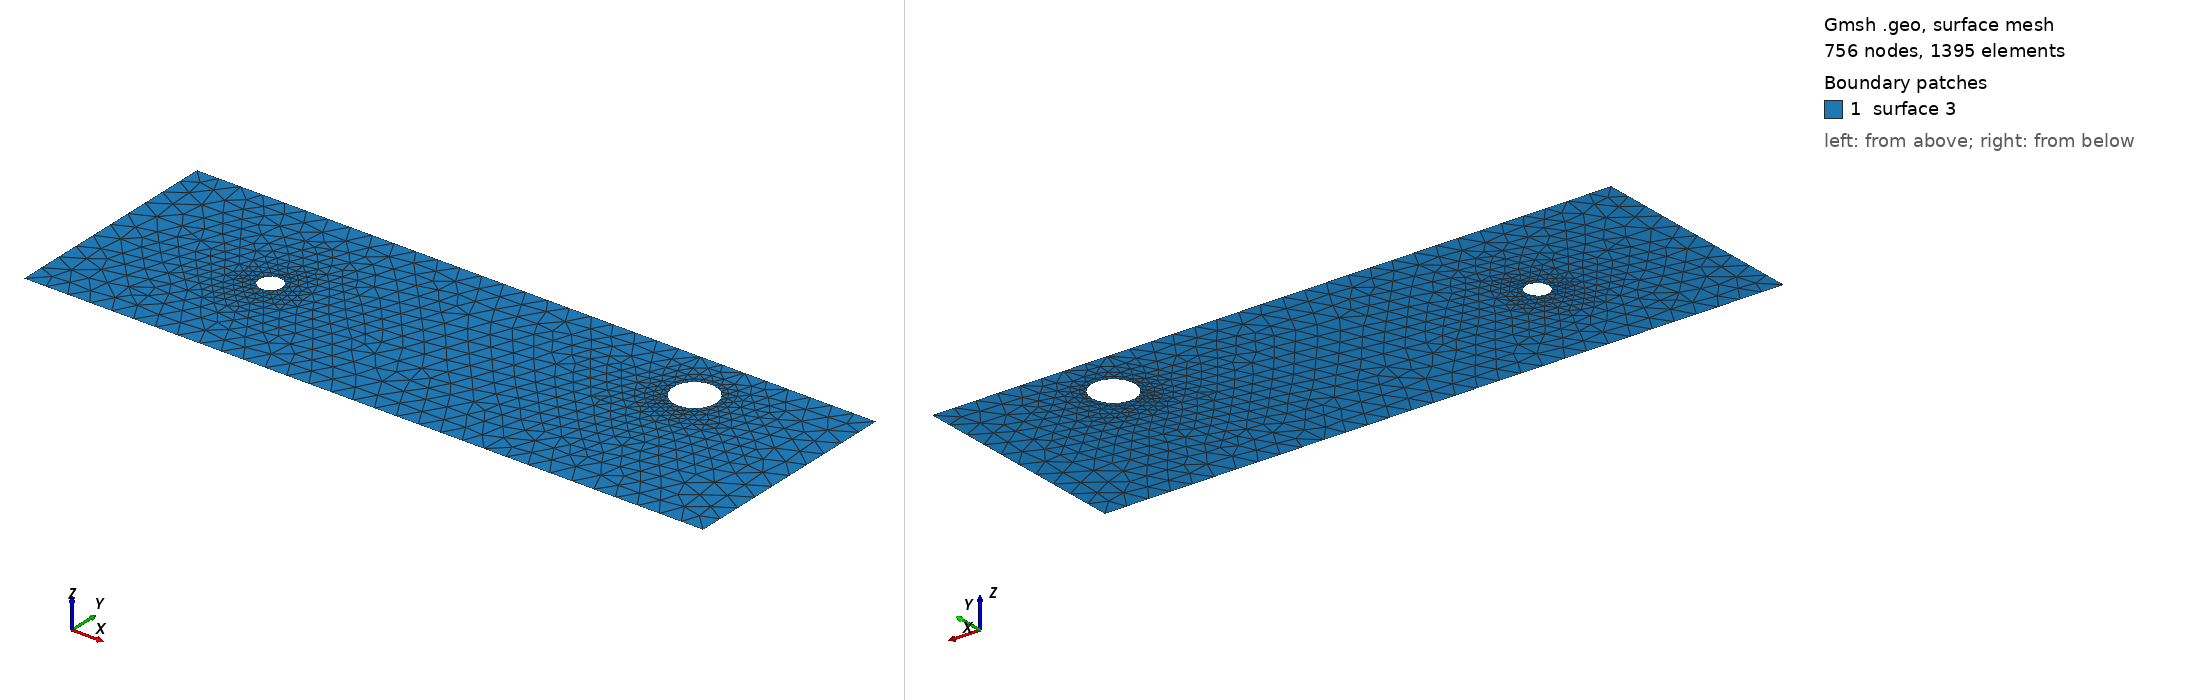

Gmsh geometry script, surface-meshed: 756 nodes, 1395 surface elements. Boundary patches (legend numbers): 1 surface 3. Left view from above one corner, right view from below the opposite corner. The script declares no physical surfaces, so the legend lists its geometric surfaces. The drawing asked Gmsh for element sizes between 1% and 20% of the model's largest extent; the script's own settings can give other sizes.

=== cad_496.geo (drawn) ===
//+
SetFactory("OpenCASCADE");
//+
Point(1) = {0.148970, -4.401529, 0.000000, 1.000000};
//+
Point(2) = {30.199746, -4.401529, 0.000000, 1.000000};
//+
Point(3) = {30.199746, 5.548931, 0.000000, 1.000000};
//+
Point(4) = {0.148970, 5.548931, 0.000000, 1.000000};
//+
Line(1) = {4, 1};
//+
Line(2) = {1, 2};
//+
Line(3) = {2, 3};
//+
Line(4) = {3, 4};
//+
Curve Loop(1) = {1, 2, 3, 4};
//+
Point(6) = {24.933487, 3.196996, 0.000000, 0.095244};
//+
Point(5) = {23.981045, 3.196996, 0.000000, 0.095244};
//+
Point(7) = {23.504825, 4.021835, 0.000000, 0.095244};
//+
Point(8) = {23.504825, 2.372158, 0.000000, 0.095244};
//+
Point(10) = {7.739980, 0.581972, 0.000000, 0.051242};
//+
Point(9) = {7.227557, 0.581972, 0.000000, 0.051242};
//+
Point(11) = {6.971345, 1.025744, 0.000000, 0.051242};
//+
Point(12) = {6.971345, 0.138201, 0.000000, 0.051242};
//+
Ellipse(5) = {6, 5, 7, 7};
//+
Ellipse(6) = {7, 5, 8, 8};
//+
Ellipse(7) = {8, 5, 6, 6};
//+
Curve Loop(2) = {5, 6, 7};
//+
Ellipse(8) = {10, 9, 11, 11};
//+
Ellipse(9) = {11, 9, 12, 12};
//+
Ellipse(10) = {12, 9, 10, 10};
//+
Curve Loop(3) = {8, 9, 10};
//+
Plane Surface(3) = {1, 2, 3};
//+
Physical Curve("INFLOW", 100) = {1};
//+
Physical Curve("OUTFLOW", 101) = {3};
//+
Physical Curve("WALL_BOUNDARY", 102) = {2, 4};
//+
Physical Curve("OBSTACLE", 103) = {5, 6, 7, 8, 9, 10};
